Photos from the image-classification dataset "Dataset" in the GitHub repository Nabi-nah/CAPSTONE. Its 2 classes are: comdoença, semdoença.

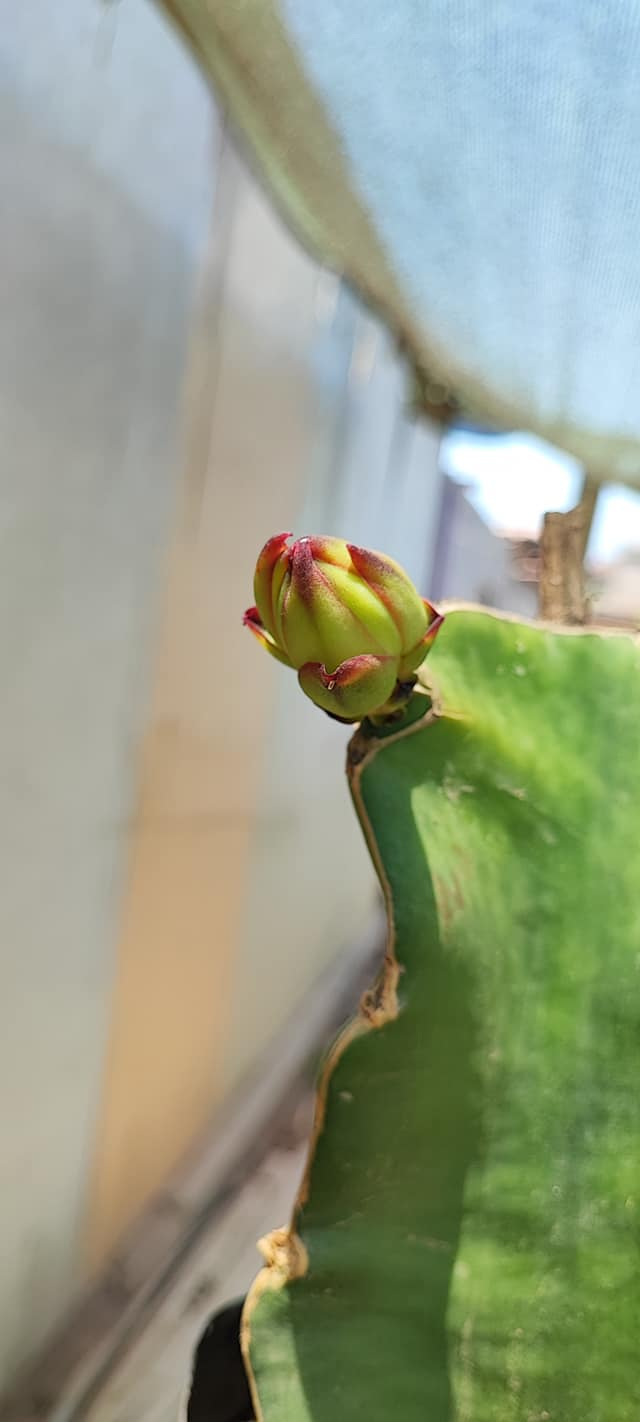
Label: semdoença

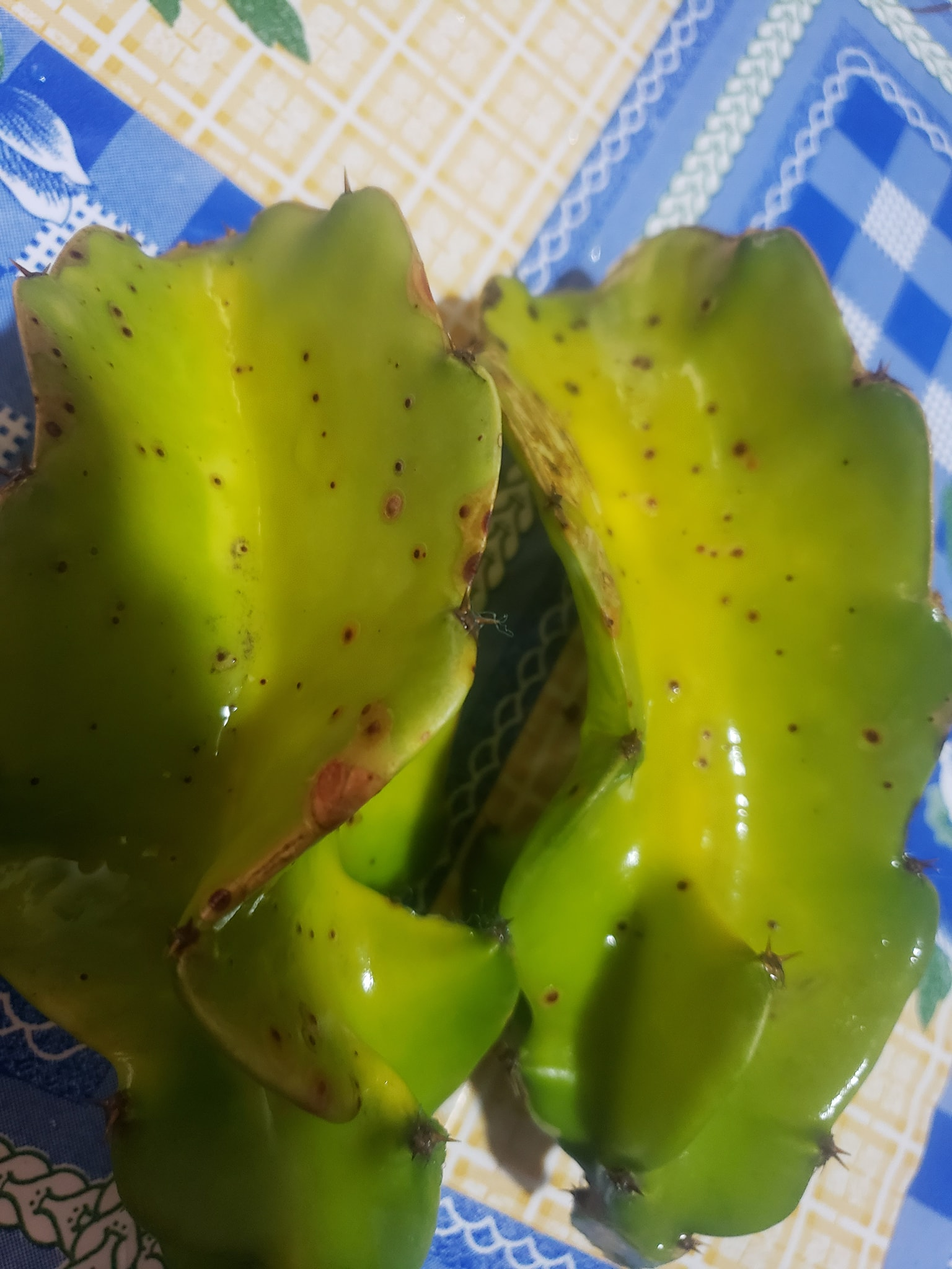
Label: comdoença

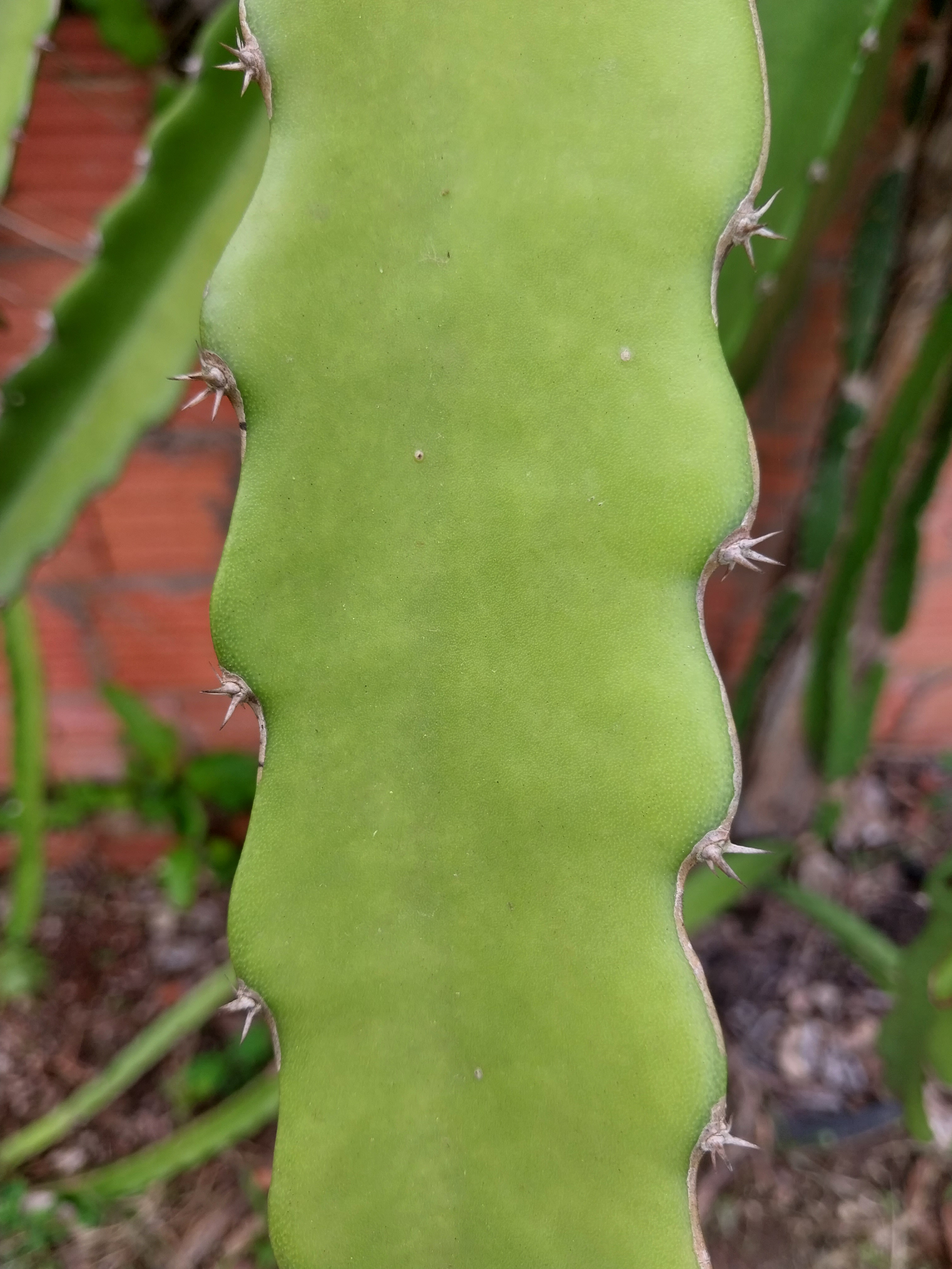
Label: semdoença

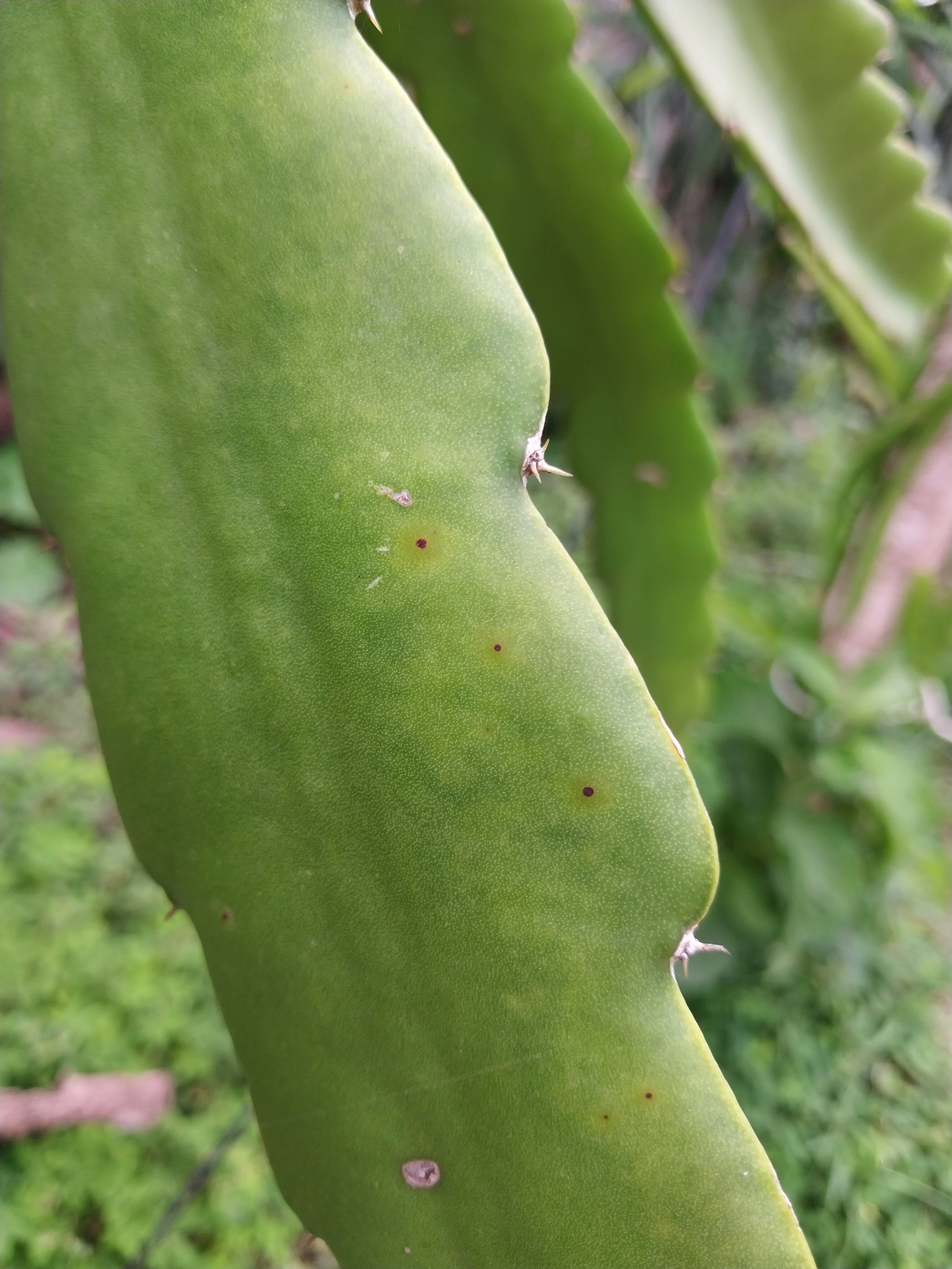
Label: comdoença

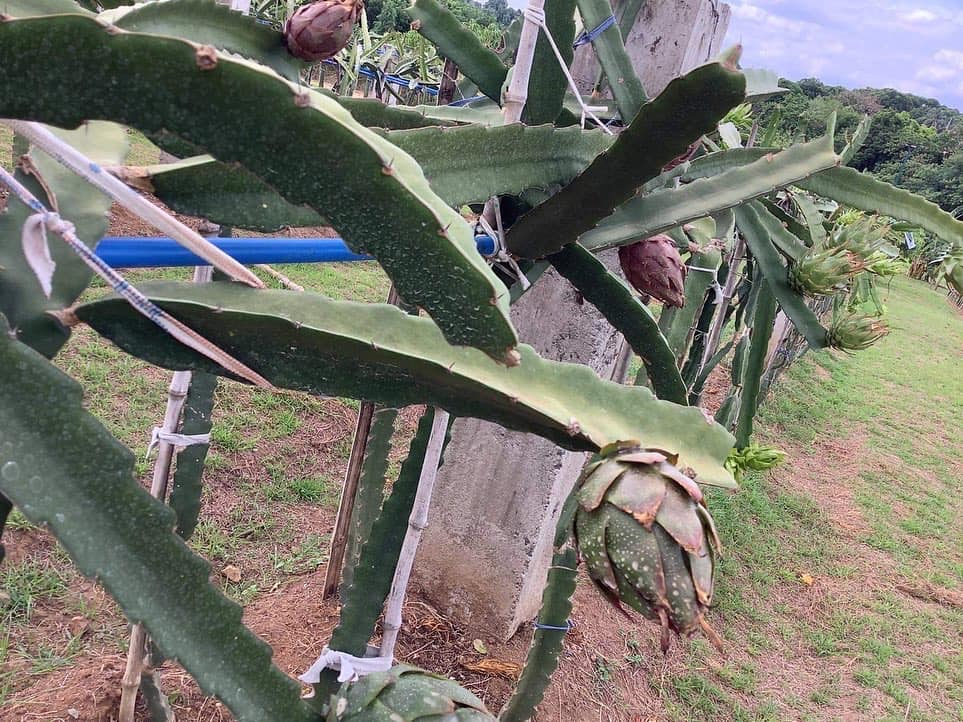
Label: semdoença

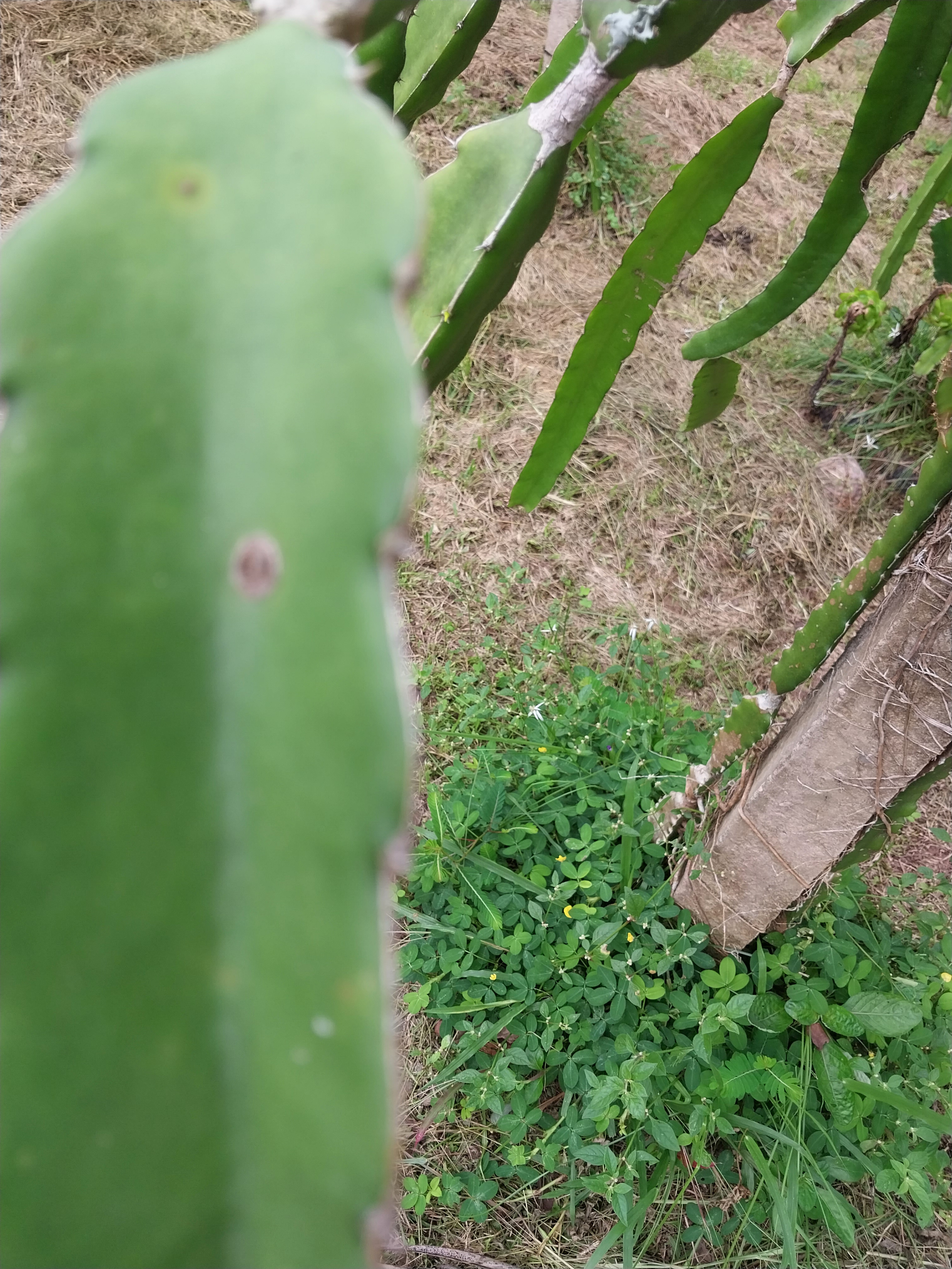
Label: comdoença
